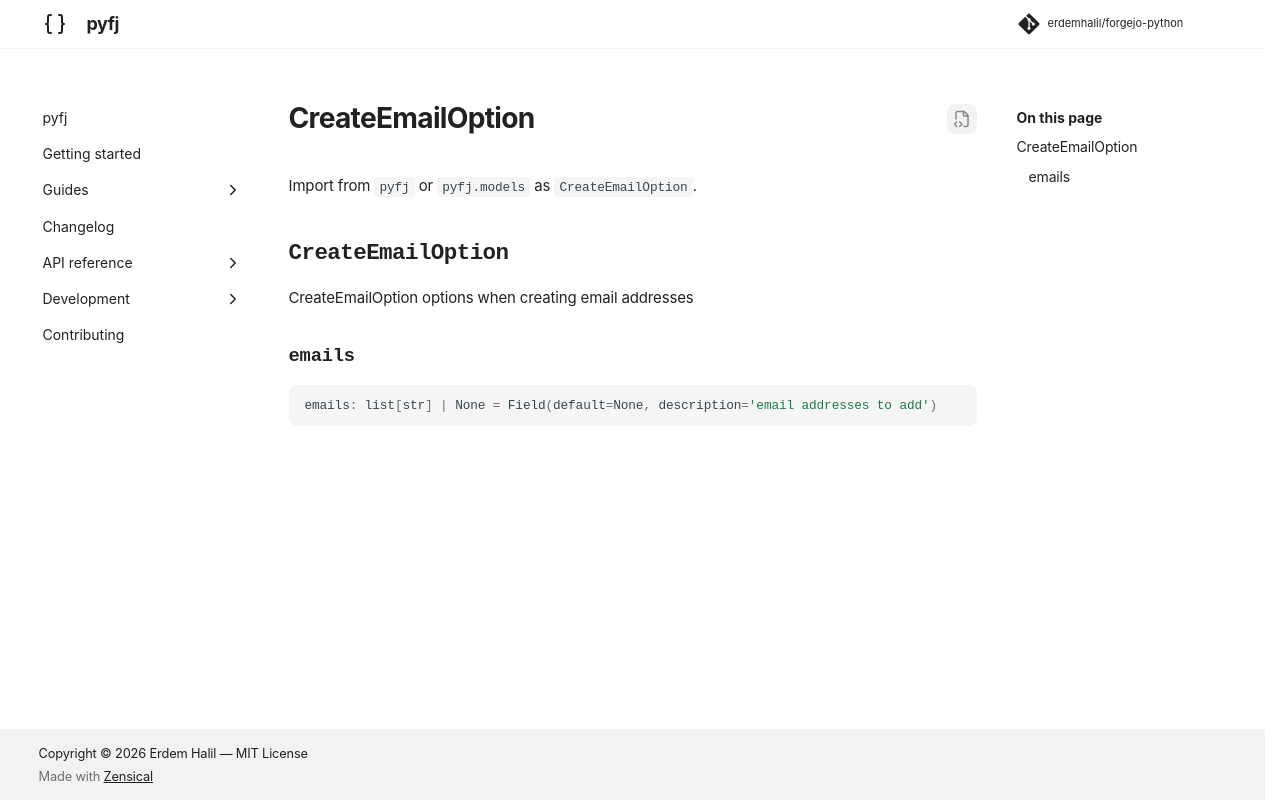

repository: erdemhalil/forgejo-python · page: 0.1/reference/models/create_email_option/index.html · generator: mkdocs

---
title: "CreateEmailOption"
description: "CreateEmailOption options when creating email addresses"
---

# CreateEmailOption

Import from `pyfj` or `pyfj.models` as `CreateEmailOption`.

::: pyfj._generated.models.create_email_option.CreateEmailOption
